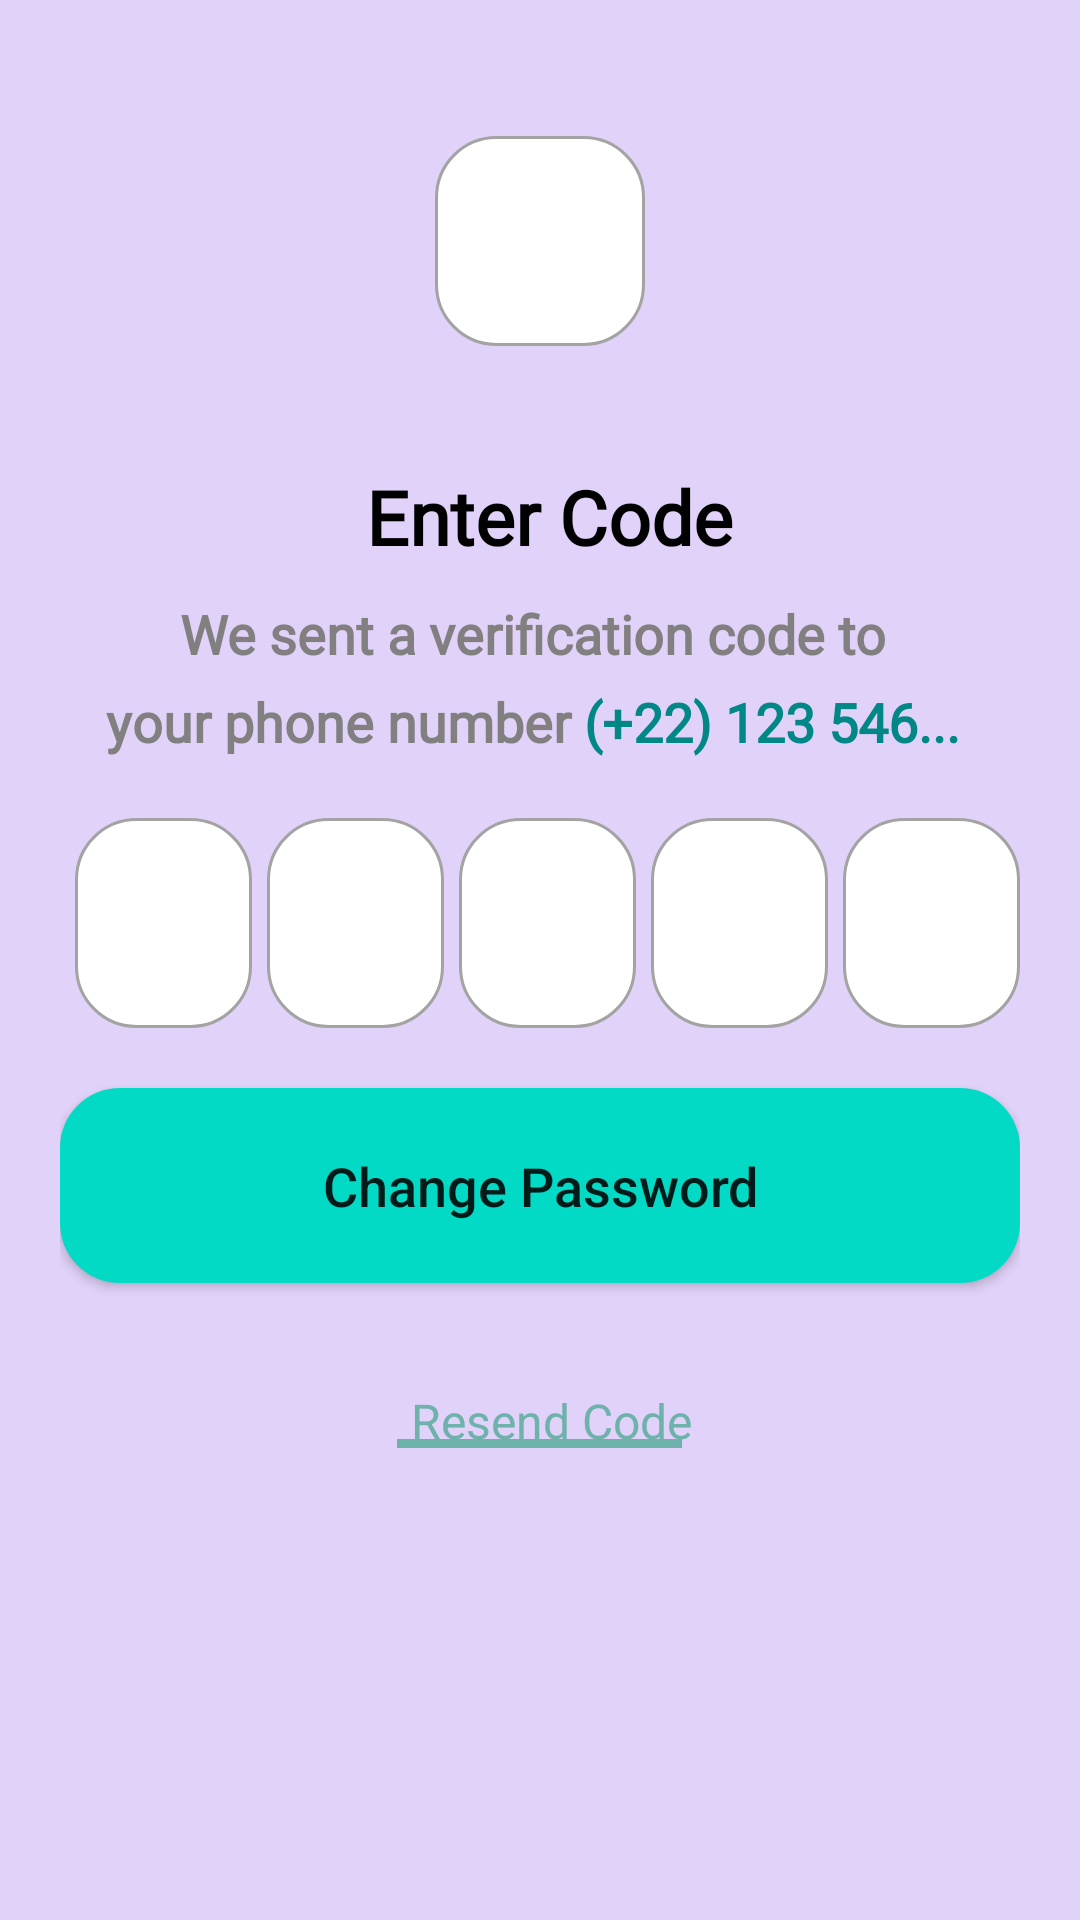

Here is an Android app screen rendered from its layout file. Give the layout XML and the strings, colors and styles it references.
<!-- AndroidManifest.xml: application theme Theme.Elearn -->
<!-- res/layout/enter_code.xml -->
<?xml version="1.0" encoding="utf-8"?>
<RelativeLayout xmlns:android="http://schemas.android.com/apk/res/android"
    android:layout_width="match_parent"
    android:layout_height="match_parent"
    android:layout_margin="10dp"
    android:background="#E0D2F8">

    <RelativeLayout
        android:layout_width="match_parent"
        android:layout_height="match_parent"
        android:layout_above="@+id/lin4">


        <ImageView
            android:id="@+id/lock2"
            android:layout_width="70dp"
            android:layout_height="70dp"
            android:layout_alignParentBottom="true"
            android:layout_centerInParent="true"
            android:layout_marginBottom="20dp"
            android:background="@drawable/edittextbg"
            android:padding="10dp"
            android:src="@drawable/key" />

    </RelativeLayout>

    <LinearLayout
        android:id="@+id/lin4"
        android:layout_width="match_parent"
        android:layout_height="wrap_content"
        android:layout_centerInParent="true"
        android:orientation="vertical"
        android:padding="20dp"
        android:paddingHorizontal="20dp">

        <TextView
            android:layout_width="wrap_content"
            android:layout_height="wrap_content"
            android:layout_gravity="center_horizontal"
            android:fontFamily="@font/open_sans"
            android:text=" Enter Code"
            android:textColor="@color/black"
            android:textSize="25sp"
            android:textStyle="bold" />


        <TextView
            android:layout_width="wrap_content"
            android:layout_height="wrap_content"
            android:layout_gravity="center_horizontal"
            android:layout_marginTop="10dp"
            android:fontFamily="@font/open_sans"
            android:text="We sent a verification code to "
            android:textColor="#817F7F"
            android:textSize="18sp"
            android:textStyle="bold" />

        <LinearLayout
            android:layout_width="wrap_content"
            android:layout_height="wrap_content"
            android:layout_gravity="center"
            android:orientation="horizontal">

            <TextView
                android:layout_width="wrap_content"
                android:layout_height="wrap_content"
                android:layout_marginTop="5dp"
                android:fontFamily="@font/open_sans"
                android:text="your phone number "
                android:textColor="#817F7F"
                android:textSize="18sp"
                android:textStyle="bold" />

            <TextView
                android:layout_width="wrap_content"
                android:layout_height="wrap_content"
                android:layout_marginTop="5dp"
                android:fontFamily="@font/open_sans"
                android:text="(+22) 123 546... "
                android:textColor="@color/teal_700"
                android:textSize="18sp"
                android:textStyle="bold" />

        </LinearLayout>

        <LinearLayout
            android:layout_width="wrap_content"
            android:layout_height="wrap_content"
            android:layout_marginTop="20dp"
            android:orientation="horizontal">

            <EditText
                android:layout_width="80dp"
                android:layout_height="70dp"
                android:textColor="@color/black"
                android:layout_marginLeft="5dp"
                android:layout_weight="1"
                android:background="@drawable/edittextbg" />

            <EditText
                android:layout_width="80dp"
                android:layout_height="70dp"
                android:layout_marginLeft="5dp"
                android:layout_weight="1"
                android:textColor="@color/black"

                android:background="@drawable/edittextbg" />

            <EditText
                android:layout_width="80dp"
                android:layout_height="70dp"
                android:layout_marginLeft="5dp"
                android:layout_weight="1"
                android:textColor="@color/black"

                android:background="@drawable/edittextbg" />

            <EditText
                android:layout_width="80dp"
                android:layout_height="70dp"
                android:layout_marginLeft="5dp"
                android:layout_weight="1"
                android:textColor="@color/black"

                android:background="@drawable/edittextbg" />

            <EditText
                android:layout_width="80dp"
                android:layout_height="70dp"
                android:layout_marginLeft="5dp"
                android:layout_weight="1"
                android:textColor="@color/black"

                android:background="@drawable/edittextbg" />


        </LinearLayout>

        <Button
            android:layout_width="match_parent"
            android:layout_height="65dp"
            android:layout_marginTop="20dp"
            android:background="@drawable/btnbg"
            android:padding="10dp"
            android:text="Change Password"
            android:textAllCaps="false"
            android:textColorHint="#a3a3a3"
            android:textSize="18sp" />



            <LinearLayout
                android:layout_width="match_parent"
                android:layout_height="match_parent"
                android:layout_marginTop="20dp"
                android:gravity="center|top"
                android:orientation="vertical">



                <TextView
                    android:layout_width="wrap_content"
                    android:layout_height="wrap_content"
                    android:layout_gravity=""
                    android:layout_marginTop="15dp"
                    android:text="  Resend Code"
                    android:textColor="#6eb2ac"
                    android:textSize="16sp" />
                <View
                    android:layout_width="95dp"
                    android:layout_height="3dp"
                    android:layout_gravity="center"
                    android:layout_marginTop="-5dp"
                    android:background="#6eb2ac" />


        </LinearLayout>


    </LinearLayout>

</RelativeLayout>
<!-- resources referenced by this layout -->
<resources>
  <!-- drawable btnbg (drawable-mdpi) -->
  <?xml version="1.0" encoding="utf-8"?>
  <shape  xmlns:android="http://schemas.android.com/apk/res/android"
  
      android:shape="rectangle"
      >
      <solid android:color="@color/teal_200" />
      <corners android:radius="20dp" />
  
  </shape>
  <!-- drawable edittextbg (drawable) -->
  <?xml version="1.0" encoding="utf-8"?>
  <shape xmlns:android="http://schemas.android.com/apk/res/android"
      android:shape="rectangle"
      >
  
      <solid android:color="@color/white" />
      <corners android:radius="20dp" />
      <stroke
          android:width="1dp"
          android:color="#a3a3a3" />
  
  </shape>
  <style name="Theme.Elearn" parent="Theme.AppCompat.Light">
          
          <item name="colorPrimary">@color/purple_500</item>
          <item name="colorPrimaryVariant">@color/purple_700</item>
          <item name="colorOnPrimary">@color/white</item>
          
          <item name="colorSecondary">@color/teal_200</item>
          <item name="colorSecondaryVariant">@color/teal_700</item>
          <item name="colorOnSecondary">@color/black</item>
          
          <item name="android:statusBarColor" tools:targetApi="l">?attr/colorPrimaryVariant</item>
          
          <item name="windowActionBar">false</item>
          <item name="windowNoTitle">true</item>
      </style>
  <!-- not gathered from this repository: default colours our renderer supplied (Android Studio template values) -->
  <color name="purple_500">#FF6200EE</color>
  <color name="purple_700">#FF3700B3</color>
  <color name="teal_200">#FF03DAC5</color>
  <color name="teal_700">#FF018786</color>
  <color name="black">#FF000000</color>
  <color name="white">#FFFFFFFF</color>
</resources>
